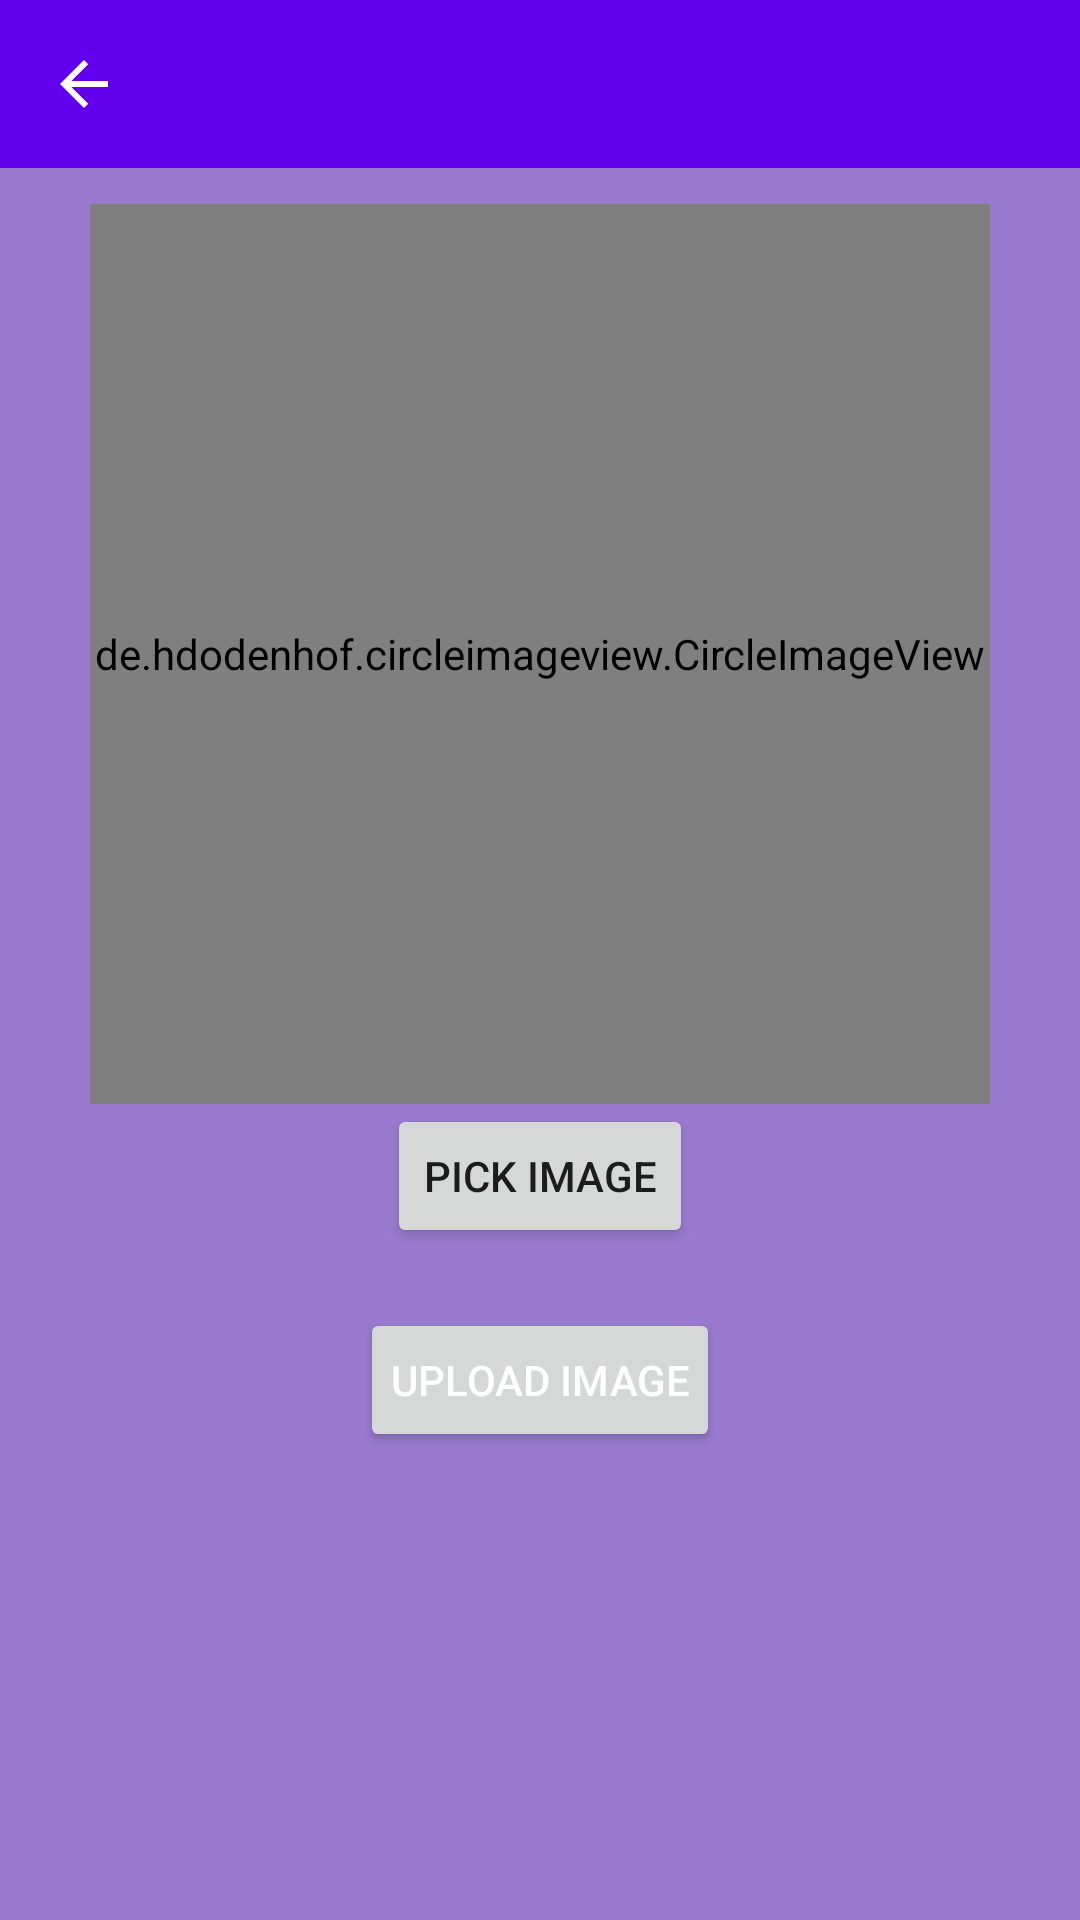

Reconstruct the res/layout file that produces this screen, plus the resources it refers to.
<!-- AndroidManifest.xml: application theme Theme.CreatingUser -->
<!-- res/layout/activity_upload_profile.xml -->
<?xml version="1.0" encoding="utf-8"?>
<LinearLayout xmlns:android="http://schemas.android.com/apk/res/android"
    xmlns:app="http://schemas.android.com/apk/res-auto"
    xmlns:tools="http://schemas.android.com/tools"
    android:layout_width="match_parent"
    android:layout_height="match_parent"
    android:orientation="vertical"
    android:background="#AB673AB7"
    tools:context=".UploadProfileActivity">

    <include layout="@layout/app_bar_layout"
        android:id="@+id/upload_toolbar">
    </include>

    <de.hdodenhof.circleimageview.CircleImageView
        android:layout_width="300dp"
        android:layout_marginTop="12dp"
        android:layout_gravity="center"
        android:src="@drawable/default_avatar"
        android:id="@+id/upload_profile_image"
        android:layout_height="300dp">
    </de.hdodenhof.circleimageview.CircleImageView>

    <Button
        android:layout_width="wrap_content"
        android:layout_gravity="center"
        android:id="@+id/upload_pick_btn"
        android:text="Pick Image"
        android:layout_height="wrap_content">
    </Button>

    <Button
        android:layout_width="wrap_content"
        android:textColor="@color/white"
        android:padding="10dp"
        android:layout_marginTop="20dp"
        android:text="Upload Image"
        android:layout_gravity="center"
        android:id="@+id/upload_profile_btn"
        android:layout_height="wrap_content">

    </Button>


</LinearLayout>
<!-- res/layout/app_bar_layout.xml (included above) -->
<?xml version="1.0" encoding="utf-8"?>
<androidx.appcompat.widget.Toolbar xmlns:android="http://schemas.android.com/apk/res/android"
    xmlns:app="http://schemas.android.com/apk/res-auto"
    android:layout_width="match_parent"
    android:layout_height="wrap_content"
    android:background="@color/purple_500"
    app:layout_collapseMode="pin"
    app:layout_scrollFlags="scroll|enterAlways"
    app:popupTheme="@style/ThemeOverlay.MyTheme"
    app:navigationIcon="?attr/homeAsUpIndicator"
    android:theme="@style/ThemeOverlay.AppCompat.Dark.ActionBar">
</androidx.appcompat.widget.Toolbar>
<!-- resources referenced by this layout -->
<resources>
  <!-- drawable default_avatar: png bitmap (drawable-v24, 59514 bytes) -->
  <style name="Theme.CreatingUser" parent="Theme.MaterialComponents.DayNight.DarkActionBar">
          
          <item name="colorPrimary">@color/purple_500</item>
          <item name="colorPrimaryVariant">@color/purple_700</item>
          <item name="colorOnPrimary">@color/white</item>
          
          <item name="colorSecondary">@color/teal_200</item>
          <item name="colorSecondaryVariant">@color/teal_700</item>
          <item name="colorOnSecondary">@color/black</item>
          
          <item name="android:statusBarColor" tools:targetApi="l">?attr/colorPrimaryVariant</item>
          
      </style>
  <!-- not gathered from this repository: default colours our renderer supplied (Android Studio template values) -->
  <color name="purple_500">#FF6200EE</color>
  <color name="purple_700">#FF3700B3</color>
  <color name="teal_200">#FF03DAC5</color>
  <color name="teal_700">#FF018786</color>
  <color name="black">#FF000000</color>
  <color name="white">#FFFFFFFF</color>
</resources>
